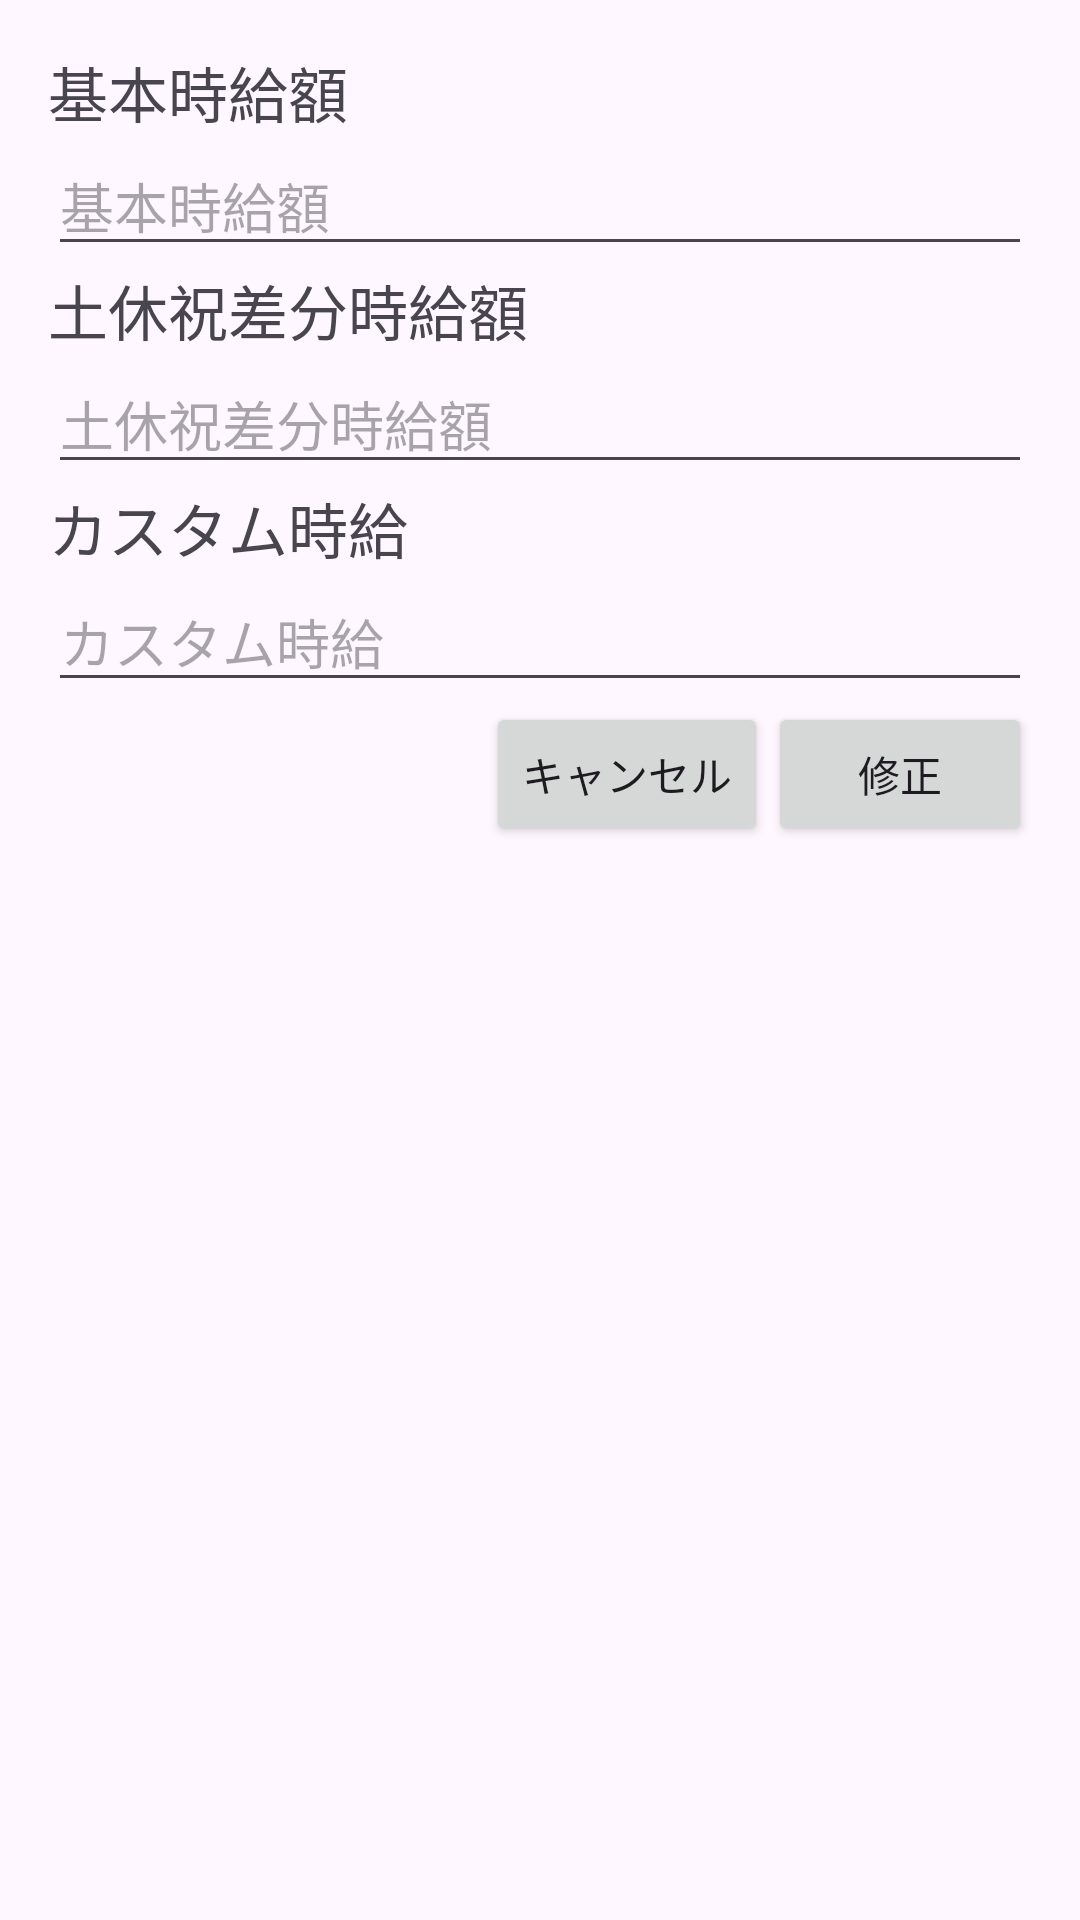

Reconstruct the res/layout file that produces this screen, plus the resources it refers to.
<!-- AndroidManifest.xml: application theme Theme.SalaryManager -->
<!-- res/layout/dialog_edit_salary.xml -->
<?xml version="1.0" encoding="utf-8"?>
<LinearLayout xmlns:android="http://schemas.android.com/apk/res/android"
    xmlns:tools="http://schemas.android.com/tools"
    android:layout_width="match_parent"
    android:layout_height="wrap_content"
    android:orientation="vertical"
    android:padding="16dp">

    <TextView
        android:id="@+id/baseSalaryText"
        android:layout_width="match_parent"
        android:layout_height="wrap_content"
        android:text="基本時給額"
        android:textSize="20dp"
        tools:ignore="TouchTargetSizeCheck" />
    <EditText
        android:id="@+id/baseSalaryEditText"
        android:layout_width="match_parent"
        android:layout_height="wrap_content"
        android:hint="基本時給額"
        android:inputType="number"
        tools:ignore="TouchTargetSizeCheck" />

    <TextView
        android:id="@+id/holidaySalaryText"
        android:layout_width="match_parent"
        android:layout_height="wrap_content"
        android:text="土休祝差分時給額"
        android:textSize="20dp"
        tools:ignore="TouchTargetSizeCheck" />
    <EditText
        android:id="@+id/holidaySalaryEditText"
        android:layout_width="match_parent"
        android:layout_height="wrap_content"
        android:hint="土休祝差分時給額"
        android:inputType="number"
        tools:ignore="TouchTargetSizeCheck" />

    <TextView
        android:id="@+id/customSalaryText"
        android:layout_width="match_parent"
        android:layout_height="wrap_content"
        android:text="カスタム時給"
        android:textSize="20dp"
        tools:ignore="TouchTargetSizeCheck" />
    <EditText
        android:id="@+id/customSalaryEditText"
        android:layout_width="match_parent"
        android:layout_height="wrap_content"
        android:hint="カスタム時給"
        android:inputType="number"
        tools:ignore="TouchTargetSizeCheck" />

    <LinearLayout
        android:layout_width="match_parent"
        android:layout_height="wrap_content"
        android:orientation="horizontal"
        android:gravity="end">

        <Button
            android:id="@+id/cancelButton"
            android:layout_width="wrap_content"
            android:layout_height="wrap_content"
            android:text="キャンセル" />

        <Button
            android:id="@+id/updateButton"
            android:layout_width="wrap_content"
            android:layout_height="wrap_content"
            android:text="修正" />
    </LinearLayout>
</LinearLayout>
<!-- resources referenced by this layout -->
<resources>
  <style name="Theme.SalaryManager" parent="Base.Theme.SalaryManager" />
  <style name="Base.Theme.SalaryManager" parent="Theme.Material3.Light.NoActionBar">
          
          
      </style>
</resources>
